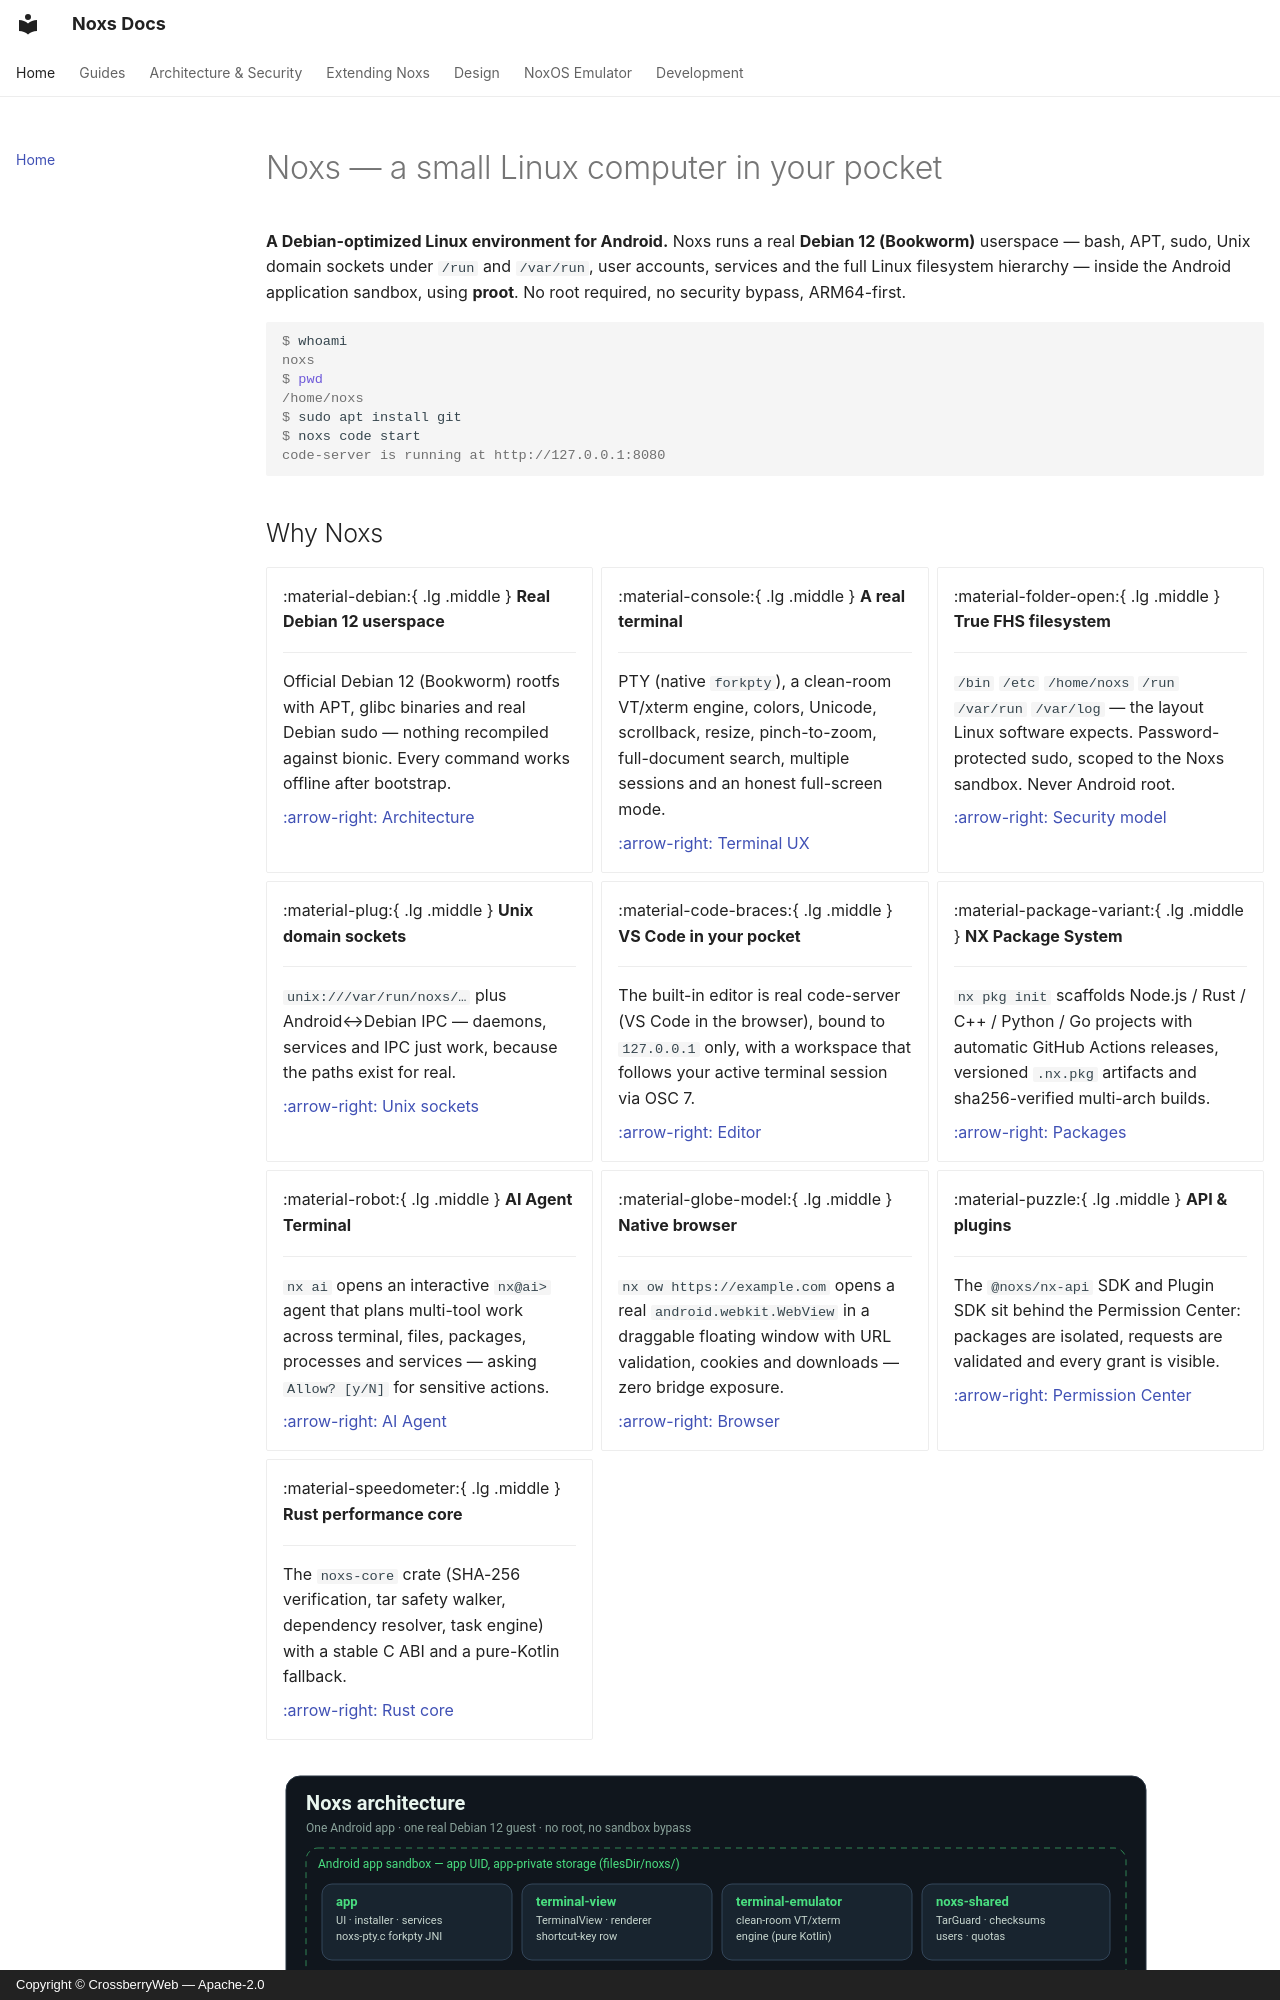

repository: crossberry-in/noxs · page: index.html · generator: mkdocs · copyright: Copyright © CrossberryWeb — Apache-2.0

---
title: Home
description: Noxs — a Debian-optimized Linux environment for Android. A real Debian 12 userspace, a real terminal, and a real editor, inside the Android app sandbox.
hide:
  - toc
---

# Noxs — a small Linux computer in your pocket

<div class="hero" markdown>

**A Debian-optimized Linux environment for Android.** Noxs runs a real
**Debian 12 (Bookworm)** userspace — bash, APT, sudo, Unix domain sockets
under `/run` and `/var/run`, user accounts, services and the full Linux
filesystem hierarchy — inside the Android application sandbox, using
**proot**. No root required, no security bypass, ARM64-first.

</div>

```console
$ whoami
noxs
$ pwd
/home/noxs
$ sudo apt install git
$ noxs code start
code-server is running at http://127.0.0.1:8080
```
